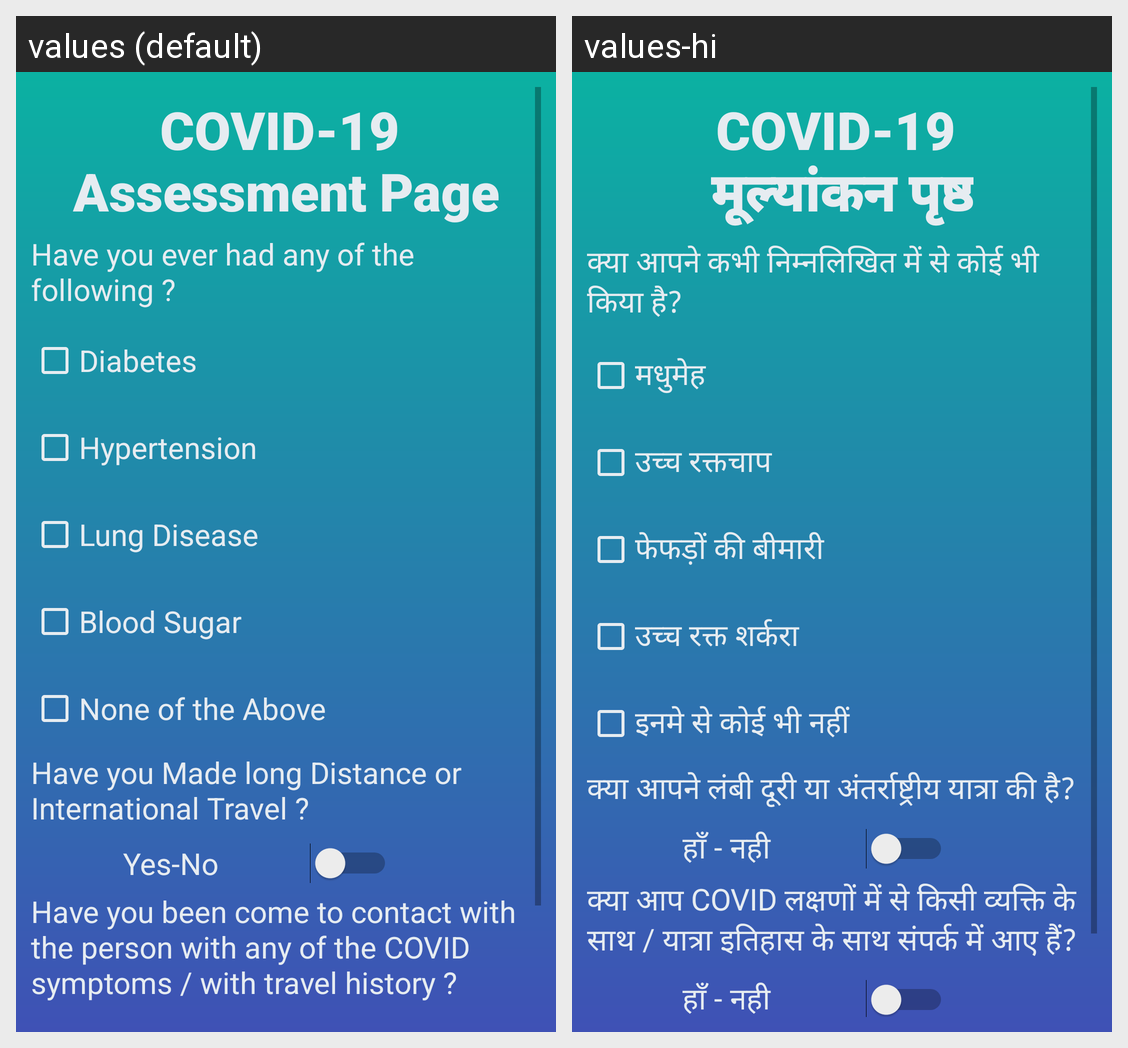

Here is an Android app screen in its default locale and in the app's own translations. Write out the translated-string differences for the strings that appear on this screen.
Android screen res/layout/activity_questions.xml rendered under 2 locales, left to right: values (default), values-hi. Device: Nexus 5 (rendered at 1080×1920; each locale shown at half size, 540×960, under a caption strip naming it); theme AppTheme.
Strings drawn on this screen, with the default value and each locale's value (text and hints the layout hard-codes, and strings that could not be matched under every locale, appear in the picture but are not listed):

page_title
  values: COVID-19 
      Assessment Page
  values-hi: COVID-19 
      मूल्यांकन पृष्ठ

ques_2
  values: Have you ever had any of the following ?
  values-hi: क्या आपने कभी निम्नलिखित में से कोई भी किया है?

option_diabetes
  values: Diabetes
  values-hi: मधुमेह

option_hypertension
  values: Hypertension
  values-hi: उच्च रक्तचाप

option_lung_disease
  values: Lung Disease
  values-hi: फेफड़ों की बीमारी

option_blood_sugar
  values: Blood Sugar
  values-hi: उच्च रक्त शर्करा

option_none_of_above
  values: None of the Above
  values-hi: इनमे से कोई भी नहीं

ques_3
  values: Have you Made long Distance or International Travel ?
  values-hi: क्या आपने लंबी दूरी या अंतर्राष्ट्रीय यात्रा की है?

option_yes_no
  values: Yes-No
  values-hi: हाँ - नही

ques_4
  values: Have you been come to contact with the person with any of the COVID symptoms / with travel history ?
  values-hi: क्या आप COVID लक्षणों में से किसी व्यक्ति के साथ / यात्रा इतिहास के साथ संपर्क में आए हैं?
